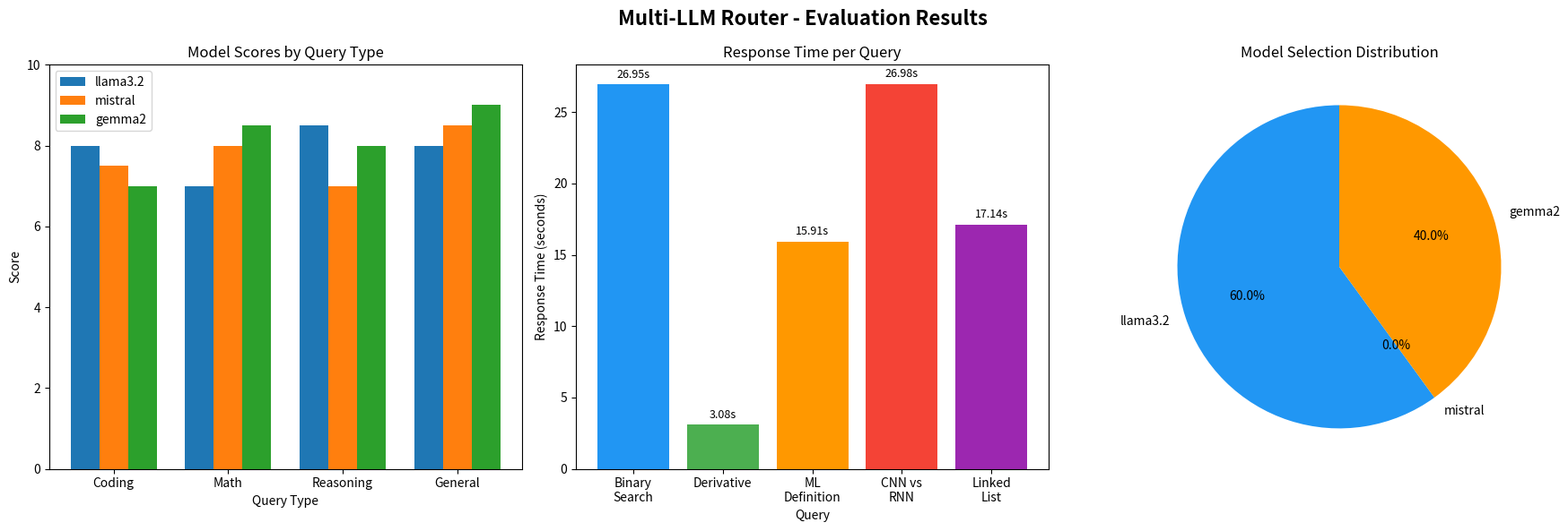

The script that saved this image: (Note: this script raises an exception after producing the figure.)
import sys
sys.path.insert(0, ".")
import matplotlib
matplotlib.use("Agg")
import matplotlib.pyplot as plt
import numpy as np
import json

# Data from our evaluation
models = ["llama3.2", "mistral", "gemma2"]
query_types = ["Coding", "Math", "Reasoning", "General"]

# Model scores per query type
scores = {
    "llama3.2": [8.0, 7.0, 8.5, 8.0],
    "mistral":  [7.5, 8.0, 7.0, 8.5],
    "gemma2":   [7.0, 8.5, 8.0, 9.0]
}

# Graph 1: Model scores by query type
fig, axes = plt.subplots(1, 3, figsize=(18, 6))
fig.suptitle("Multi-LLM Router - Evaluation Results", fontsize=16, fontweight="bold")

# Bar chart - scores by query type
x = np.arange(len(query_types))
width = 0.25
ax1 = axes[0]
for i, model in enumerate(models):
    ax1.bar(x + i*width, scores[model], width, label=model)
ax1.set_xlabel("Query Type")
ax1.set_ylabel("Score")
ax1.set_title("Model Scores by Query Type")
ax1.set_xticks(x + width)
ax1.set_xticklabels(query_types)
ax1.legend()
ax1.set_ylim(0, 10)

# Graph 2: Response times
query_labels = ["Binary\nSearch", "Derivative", "ML\nDefinition", "CNN vs\nRNN", "Linked\nList"]
response_times = [26.95, 3.08, 15.91, 26.98, 17.14]
ax2 = axes[1]
colors = ["#2196F3", "#4CAF50", "#FF9800", "#F44336", "#9C27B0"]
bars = ax2.bar(query_labels, response_times, color=colors)
ax2.set_xlabel("Query")
ax2.set_ylabel("Response Time (seconds)")
ax2.set_title("Response Time per Query")
for bar, time in zip(bars, response_times):
    ax2.text(bar.get_x() + bar.get_width()/2, bar.get_height() + 0.3,
             f"{time}s", ha="center", va="bottom", fontsize=9)

# Graph 3: Routing distribution
routing_counts = {"llama3.2": 3, "mistral": 0, "gemma2": 2}
ax3 = axes[2]
ax3.pie(routing_counts.values(), labels=routing_counts.keys(),
        autopct="%1.1f%%", startangle=90,
        colors=["#2196F3", "#4CAF50", "#FF9800"])
ax3.set_title("Model Selection Distribution")

plt.tight_layout()
plt.savefig("data/results/evaluation_graphs.png", dpi=150, bbox_inches="tight")
print("Graphs saved to data/results/evaluation_graphs.png")
